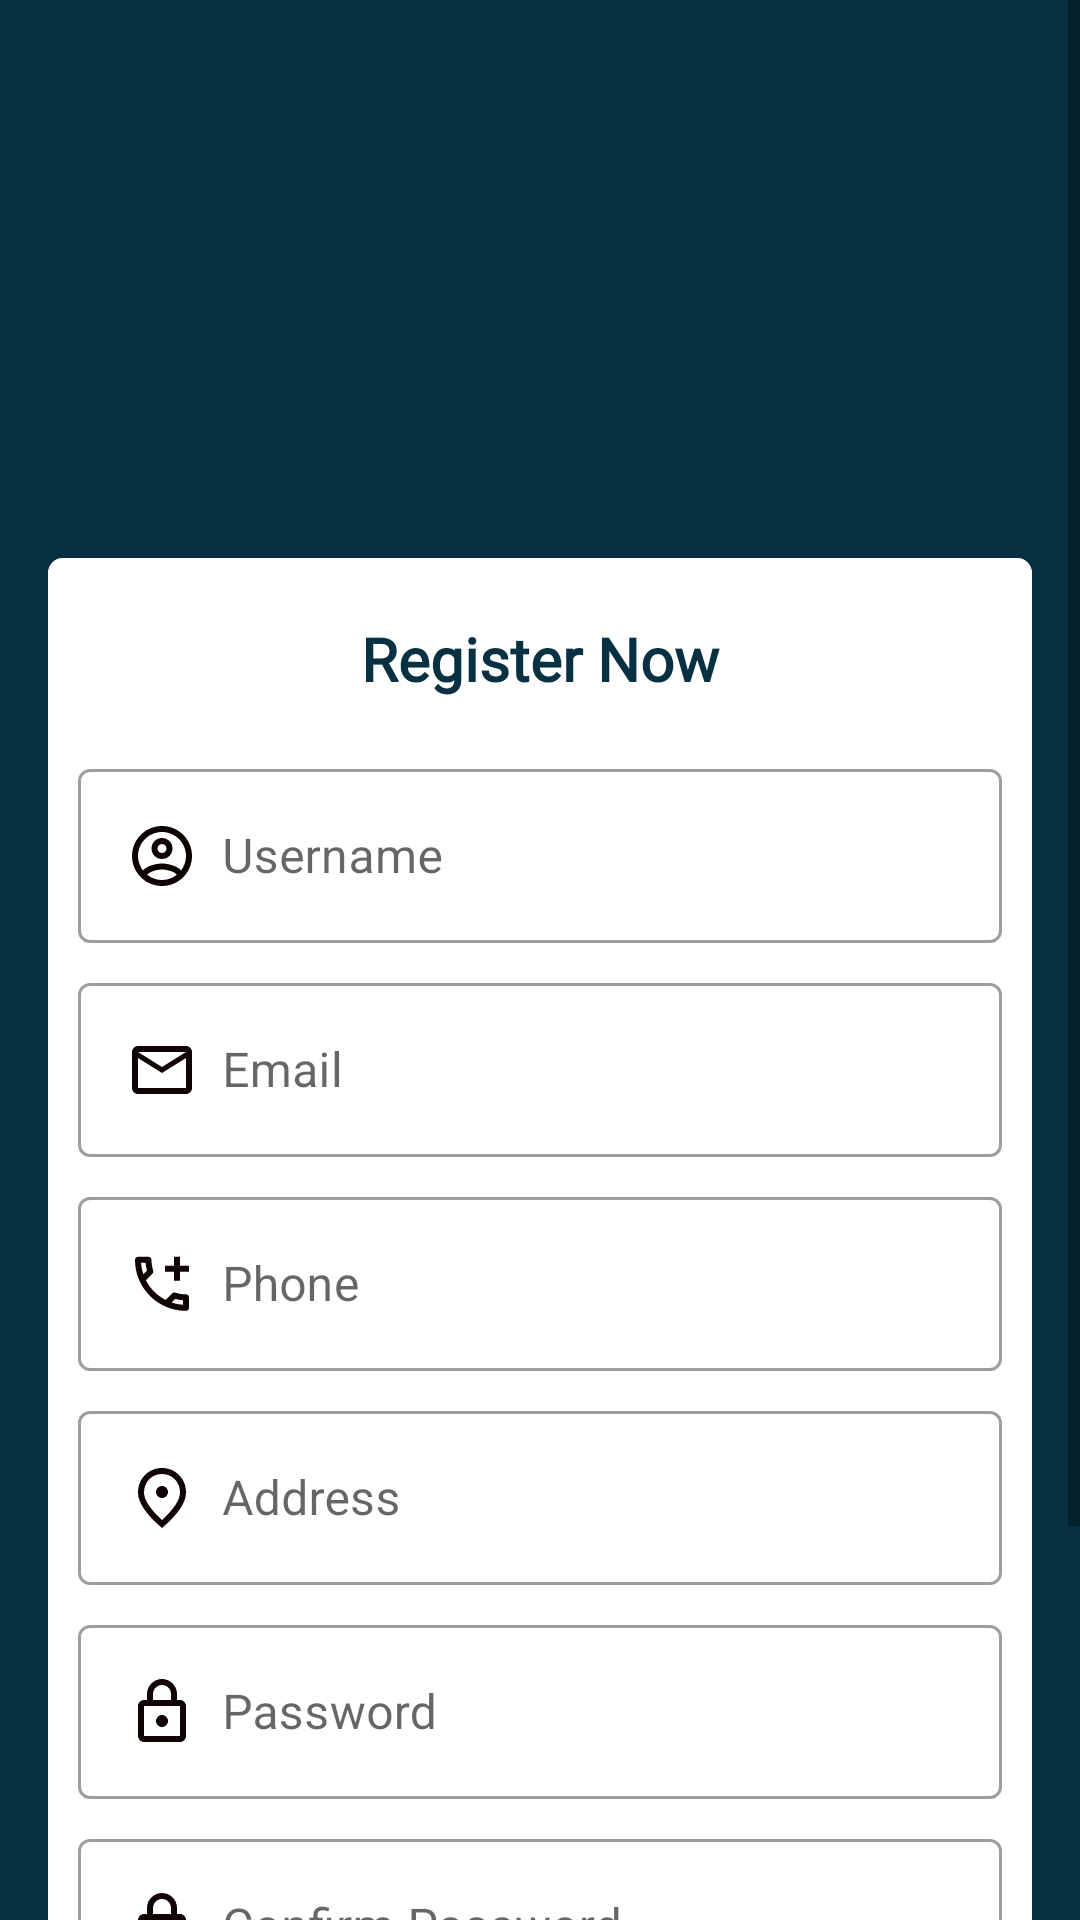

Produce the Android XML layout that renders to this screen, including the resource entries it uses.
<!-- AndroidManifest.xml: activity theme Theme.MaterialComponents.Light.NoActionBar -->
<!-- res/layout/activity_register_admin.xml -->
<?xml version="1.0" encoding="utf-8"?>
<ScrollView xmlns:android="http://schemas.android.com/apk/res/android"
    xmlns:app="http://schemas.android.com/apk/res-auto"
    xmlns:tools="http://schemas.android.com/tools"
    android:layout_width="match_parent"
    android:layout_height="match_parent"
    android:background="#073042"
    >

    <LinearLayout
        android:layout_width="match_parent"
        android:layout_height="wrap_content"
        android:orientation="vertical"
        android:padding="16dp">

        <ImageView
            android:layout_width="match_parent"
            android:layout_height="100dp"
            android:layout_gravity="center"
            android:layout_marginTop="30dp"
            android:layout_marginBottom="40dp"
            android:src="@drawable/ic_shop" />

        <androidx.cardview.widget.CardView
            android:layout_width="match_parent"
            android:layout_height="match_parent"
            app:cardCornerRadius="5dp">

            <LinearLayout
                android:layout_width="match_parent"
                android:layout_height="match_parent"
                android:background="@android:color/white"
                android:orientation="vertical"
                android:padding="10dp">

                <TextView
                    android:layout_width="match_parent"
                    android:layout_height="wrap_content"
                    android:text="Register Now"
                    android:textColor="#073042"
                    style="@style/subheader"
                    android:textStyle="bold"
                    android:textSize="20dp"
                    android:padding="10dp"
                    android:textAlignment="center"/>

                <com.google.android.material.textfield.TextInputLayout
                    android:layout_width="match_parent"
                    android:layout_height="wrap_content"
                    style="@style/Widget.MaterialComponents.TextInputLayout.OutlinedBox"
                    android:layout_marginTop="8dp">

                    <com.google.android.material.textfield.TextInputEditText
                        android:layout_width="match_parent"
                        android:id="@+id/txt_fullname"
                        android:layout_height="match_parent"
                        android:drawableStart="@drawable/ic_outline_account_circle_24"
                        android:drawablePadding="8dp"
                        android:hint="Username"
                        android:inputType="text" />
                </com.google.android.material.textfield.TextInputLayout>
                <com.google.android.material.textfield.TextInputLayout
                    android:layout_width="match_parent"
                    android:layout_height="wrap_content"
                    style="@style/Widget.MaterialComponents.TextInputLayout.OutlinedBox"
                    android:layout_marginTop="8dp">

                    <com.google.android.material.textfield.TextInputEditText
                        android:layout_width="match_parent"
                        android:id="@+id/txt_email"
                        android:layout_height="match_parent"
                        android:drawableStart="@drawable/ic_outline_email_24"
                        android:drawablePadding="8dp"
                        android:hint="Email"
                        android:inputType="textEmailAddress" />
                </com.google.android.material.textfield.TextInputLayout>
                <com.google.android.material.textfield.TextInputLayout
                    android:layout_width="match_parent"
                    android:layout_height="wrap_content"
                    style="@style/Widget.MaterialComponents.TextInputLayout.OutlinedBox"
                    android:layout_marginTop="8dp">

                    <com.google.android.material.textfield.TextInputEditText
                        android:layout_width="match_parent"
                        android:id="@+id/txt_phone"
                        android:layout_height="match_parent"
                        android:drawableStart="@drawable/ic_outline_add_ic_call_24"
                        android:drawablePadding="8dp"
                        android:hint="Phone"
                        android:inputType="phone" />
                </com.google.android.material.textfield.TextInputLayout>
                <com.google.android.material.textfield.TextInputLayout
                    android:layout_width="match_parent"
                    android:layout_height="wrap_content"
                    style="@style/Widget.MaterialComponents.TextInputLayout.OutlinedBox"
                    android:layout_marginTop="8dp">

                    <com.google.android.material.textfield.TextInputEditText
                        android:layout_width="match_parent"
                        android:id="@+id/txt_address"
                        android:layout_height="match_parent"
                        android:drawableStart="@drawable/ic_outline_place_24"
                        android:drawablePadding="8dp"
                        android:hint="Address"
                        android:inputType="text" />
                </com.google.android.material.textfield.TextInputLayout>

                <com.google.android.material.textfield.TextInputLayout
                    android:layout_width="match_parent"
                    android:layout_height="wrap_content"
                    android:layout_marginTop="8dp"
                    style="@style/Widget.MaterialComponents.TextInputLayout.OutlinedBox">

                    <com.google.android.material.textfield.TextInputEditText
                        android:id="@+id/txt_password"
                        android:layout_width="match_parent"
                        android:layout_height="match_parent"
                        android:drawableStart="@drawable/ic_outline_lock_24"
                        android:drawablePadding="8dp"
                        android:hint="Password"
                        android:inputType="textPassword" />
                </com.google.android.material.textfield.TextInputLayout>
                <com.google.android.material.textfield.TextInputLayout
                    android:layout_width="match_parent"
                    android:layout_height="wrap_content"
                    android:layout_marginTop="8dp"
                    style="@style/Widget.MaterialComponents.TextInputLayout.OutlinedBox">

                    <com.google.android.material.textfield.TextInputEditText
                        android:id="@+id/txt_confirm_password"
                        android:layout_width="match_parent"
                        android:layout_height="match_parent"
                        android:drawableStart="@drawable/ic_outline_lock_24"
                        android:drawablePadding="8dp"
                        android:hint="Confirm Password"
                        android:inputType="textPassword" />
                </com.google.android.material.textfield.TextInputLayout>

                <com.google.android.material.button.MaterialButton
                    android:id="@+id/btn_register"
                    android:layout_width="match_parent"
                    android:layout_height="match_parent"
                    android:layout_marginTop="20dp"
                    app:cornerRadius="10dp"
                    app:backgroundTint="#073042"
                    android:textColor="@color/white"
                    android:text="register"/>

                <LinearLayout
                    android:layout_width="match_parent"
                    android:layout_height="wrap_content"
                    android:layout_marginTop="10dp"
                    android:layout_marginBottom="10dp"
                    android:gravity="center_horizontal"
                    android:orientation="horizontal">

                    <TextView
                        android:layout_width="wrap_content"
                        android:layout_height="wrap_content"
                        android:text="Sudah Punya akun? "
                        android:textColor="#073042" />

                    <TextView
                        android:id="@+id/login_admin"
                        android:layout_width="wrap_content"
                        android:layout_height="wrap_content"
                        android:text="Login"
                        android:textColor="#073042"
                        android:textStyle="bold" />


                </LinearLayout>

                <View
                    style="@style/view"/>
            </LinearLayout>
        </androidx.cardview.widget.CardView>


    </LinearLayout>

</ScrollView>
<!-- resources referenced by this layout -->
<resources>
  <color name="white">#FFFFFF</color>
  <!-- drawable ic_outline_account_circle_24 (drawable) -->
  <vector android:height="24dp" android:tint="#0C0000"
      android:viewportHeight="24" android:viewportWidth="24"
      android:width="24dp" xmlns:android="http://schemas.android.com/apk/res/android">
      <path android:fillColor="@android:color/white" android:pathData="M12,2C6.48,2 2,6.48 2,12s4.48,10 10,10 10,-4.48 10,-10S17.52,2 12,2zM7.07,18.28c0.43,-0.9 3.05,-1.78 4.93,-1.78s4.51,0.88 4.93,1.78C15.57,19.36 13.86,20 12,20s-3.57,-0.64 -4.93,-1.72zM18.36,16.83c-1.43,-1.74 -4.9,-2.33 -6.36,-2.33s-4.93,0.59 -6.36,2.33C4.62,15.49 4,13.82 4,12c0,-4.41 3.59,-8 8,-8s8,3.59 8,8c0,1.82 -0.62,3.49 -1.64,4.83zM12,6c-1.94,0 -3.5,1.56 -3.5,3.5S10.06,13 12,13s3.5,-1.56 3.5,-3.5S13.94,6 12,6zM12,11c-0.83,0 -1.5,-0.67 -1.5,-1.5S11.17,8 12,8s1.5,0.67 1.5,1.5S12.83,11 12,11z"/>
  </vector>
  <!-- drawable ic_outline_add_ic_call_24 (drawable) -->
  <vector android:alpha="0.99" android:height="24dp"
      android:tint="#0C0000" android:viewportHeight="24"
      android:viewportWidth="24" android:width="24dp" xmlns:android="http://schemas.android.com/apk/res/android">
      <path android:fillColor="@android:color/white" android:pathData="M20,15.45c-1.25,0 -2.45,-0.2 -3.57,-0.57 -0.1,-0.03 -0.21,-0.05 -0.31,-0.05 -0.26,0 -0.51,0.1 -0.71,0.29l-2.2,2.2c-2.83,-1.44 -5.15,-3.75 -6.59,-6.59l2.2,-2.21c0.28,-0.26 0.36,-0.65 0.25,-1C8.7,6.4 8.5,5.2 8.5,3.95c0,-0.55 -0.45,-1 -1,-1H4c-0.55,0 -1,0.45 -1,1 0,9.39 7.61,17 17,17 0.55,0 1,-0.45 1,-1v-3.5c0,-0.55 -0.45,-1 -1,-1zM5.03,4.95h1.5c0.07,0.88 0.22,1.75 0.45,2.58l-1.2,1.21c-0.4,-1.21 -0.66,-2.47 -0.75,-3.79zM19,18.92c-1.32,-0.09 -2.6,-0.35 -3.8,-0.76l1.2,-1.2c0.85,0.24 1.72,0.39 2.6,0.45v1.51zM18,5.95v-3h-2v3h-3v2h3v3h2v-3h3v-2z"/>
  </vector>
  <!-- drawable ic_outline_email_24 (drawable) -->
  <vector android:alpha="0.99" android:height="24dp"
      android:tint="#0C0000" android:viewportHeight="24"
      android:viewportWidth="24" android:width="24dp" xmlns:android="http://schemas.android.com/apk/res/android">
      <path android:fillColor="@android:color/white" android:pathData="M22,6c0,-1.1 -0.9,-2 -2,-2L4,4c-1.1,0 -2,0.9 -2,2v12c0,1.1 0.9,2 2,2h16c1.1,0 2,-0.9 2,-2L22,6zM20,6l-8,5 -8,-5h16zM20,18L4,18L4,8l8,5 8,-5v10z"/>
  </vector>
  <!-- drawable ic_outline_lock_24 (drawable) -->
  <vector android:alpha="0.99" android:height="24dp"
      android:tint="#0C0000" android:viewportHeight="24"
      android:viewportWidth="24" android:width="24dp" xmlns:android="http://schemas.android.com/apk/res/android">
      <path android:fillColor="@android:color/white" android:pathData="M18,8h-1L17,6c0,-2.76 -2.24,-5 -5,-5S7,3.24 7,6v2L6,8c-1.1,0 -2,0.9 -2,2v10c0,1.1 0.9,2 2,2h12c1.1,0 2,-0.9 2,-2L20,10c0,-1.1 -0.9,-2 -2,-2zM9,6c0,-1.66 1.34,-3 3,-3s3,1.34 3,3v2L9,8L9,6zM18,20L6,20L6,10h12v10zM12,17c1.1,0 2,-0.9 2,-2s-0.9,-2 -2,-2 -2,0.9 -2,2 0.9,2 2,2z"/>
  </vector>
  <!-- drawable ic_outline_place_24 (drawable) -->
  <vector android:alpha="0.99" android:height="24dp"
      android:tint="#0C0000" android:viewportHeight="24"
      android:viewportWidth="24" android:width="24dp" xmlns:android="http://schemas.android.com/apk/res/android">
      <path android:fillColor="@android:color/white" android:pathData="M12,12c-1.1,0 -2,-0.9 -2,-2s0.9,-2 2,-2 2,0.9 2,2 -0.9,2 -2,2zM18,10.2C18,6.57 15.35,4 12,4s-6,2.57 -6,6.2c0,2.34 1.95,5.44 6,9.14 4.05,-3.7 6,-6.8 6,-9.14zM12,2c4.2,0 8,3.22 8,8.2 0,3.32 -2.67,7.25 -8,11.8 -5.33,-4.55 -8,-8.48 -8,-11.8C4,5.22 7.8,2 12,2z"/>
  </vector>
  <style name="subheader">
          <item name="android:fontFamily">@font/montserat_regular</item>
          <item name="android:textSize">16sp</item>
          <item name="android:textColor">#000</item>
          <item name="android:textStyle">bold</item>
      </style>
  <style name="view">
          <item name="android:layout_width">match_parent</item>
          <item name="android:layout_height">1dp</item>
          <item name="android:background">?android:attr/listDivider</item>
      </style>
</resources>
